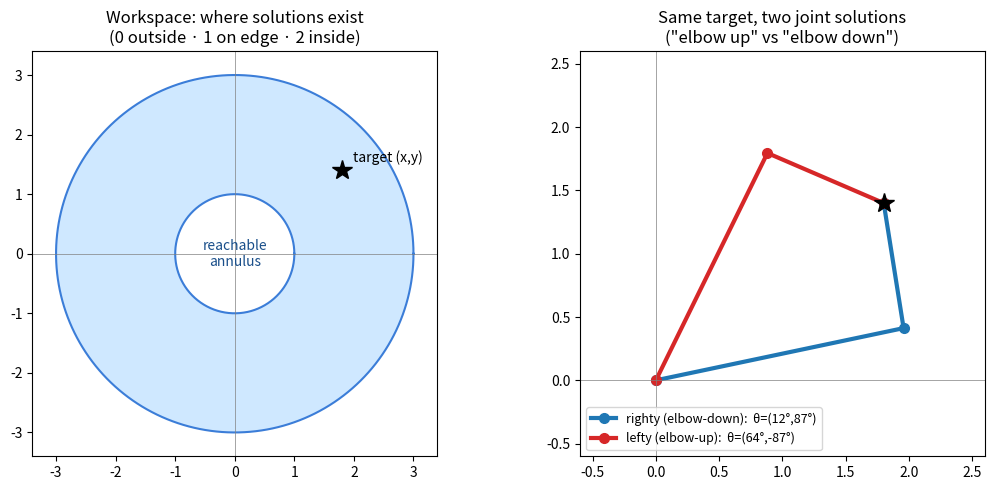

Write the Python code that produced this figure. (Note: this script raises an exception after producing the figure.)
"""6a figures: 2R planar IK — lefty/righty solutions and the annulus workspace."""
import numpy as np
import matplotlib.pyplot as plt
from matplotlib.patches import Wedge

L1, L2 = 2.0, 1.0          # link lengths (L1 > L2)
x, y = 1.8, 1.4            # target tip position

def fk(t1, t2):
    p1 = np.array([L1*np.cos(t1), L1*np.sin(t1)])
    p2 = p1 + np.array([L2*np.cos(t1+t2), L2*np.sin(t1+t2)])
    return p1, p2

# --- solve IK (law of cosines) ---
r2 = x*x + y*y
D = (r2 - L1**2 - L2**2) / (2*L1*L2)         # cos(theta2)
t2_a =  np.arccos(D)                          # righty (elbow one way)
t2_b = -np.arccos(D)                          # lefty
def t1_for(t2):
    return np.arctan2(y, x) - np.arctan2(L2*np.sin(t2), L1 + L2*np.cos(t2))
sols = [(t1_for(t2_a), t2_a, 'righty (elbow-down)', '#1f77b4'),
        (t1_for(t2_b), t2_b, 'lefty (elbow-up)',   '#d62728')]

fig, (ax1, ax2) = plt.subplots(1, 2, figsize=(11, 5))

# ---------- left: workspace annulus ----------
ax1.add_patch(Wedge((0, 0), L1+L2, 0, 360, width=(L1+L2)-(L1-L2),
                    facecolor='#cfe8ff', edgecolor='none'))
for r, ls, lab in [(L1+L2, '-', 'outer  L1+L2'), (L1-L2, '-', 'inner  L1-L2')]:
    th = np.linspace(0, 2*np.pi, 200)
    ax1.plot(r*np.cos(th), r*np.sin(th), ls, color='#3b7dd8', lw=1.5)
ax1.plot([x], [y], 'k*', ms=15, zorder=5)
ax1.annotate('target (x,y)', (x, y), textcoords='offset points',
             xytext=(8, 6), fontsize=10)
ax1.text(0, 0, 'reachable\nannulus', ha='center', va='center', fontsize=10,
         color='#1a4f8a')
ax1.set_title('Workspace: where solutions exist\n(0 outside · 1 on edge · 2 inside)')
ax1.set_aspect('equal'); ax1.set_xlim(-3.4, 3.4); ax1.set_ylim(-3.4, 3.4)
ax1.axhline(0, color='gray', lw=.5); ax1.axvline(0, color='gray', lw=.5)

# ---------- right: the two IK solutions ----------
for t1, t2, lab, c in sols:
    p1, p2 = fk(t1, t2)
    ax2.plot([0, p1[0], p2[0]], [0, p1[1], p2[1]], '-o', color=c, lw=3,
             ms=7, label=f'{lab}:  θ=({np.degrees(t1):.0f}°,{np.degrees(t2):.0f}°)')
ax2.plot([x], [y], 'k*', ms=15, zorder=5)
ax2.set_title('Same target, two joint solutions\n("elbow up" vs "elbow down")')
ax2.set_aspect('equal'); ax2.set_xlim(-0.6, 2.6); ax2.set_ylim(-0.6, 2.6)
ax2.axhline(0, color='gray', lw=.5); ax2.axvline(0, color='gray', lw=.5)
ax2.legend(loc='lower left', fontsize=9)

plt.tight_layout()
out = __file__.rsplit('/', 1)[0] + '/06a_2R_ik_solutions.png'
plt.savefig(out, dpi=130, bbox_inches='tight')
print('wrote', out)
